Run: headless pygame with SDL's dummy video driver; simulated clock (each Clock.tick advances the game by its frame time, no real sleeping); random seed 0; keys injected as events and as key.get_pressed() state; mouse plan: one left click at the window centre at the start of phase 2, then a move to the lower-right quarter at the start of phase 3.
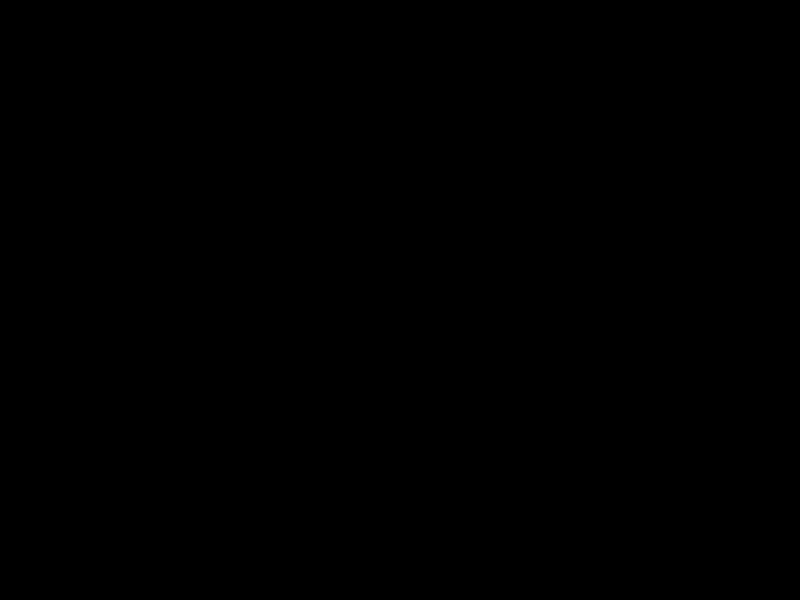
Frame 1 of 4 · flips 1–60 · no input
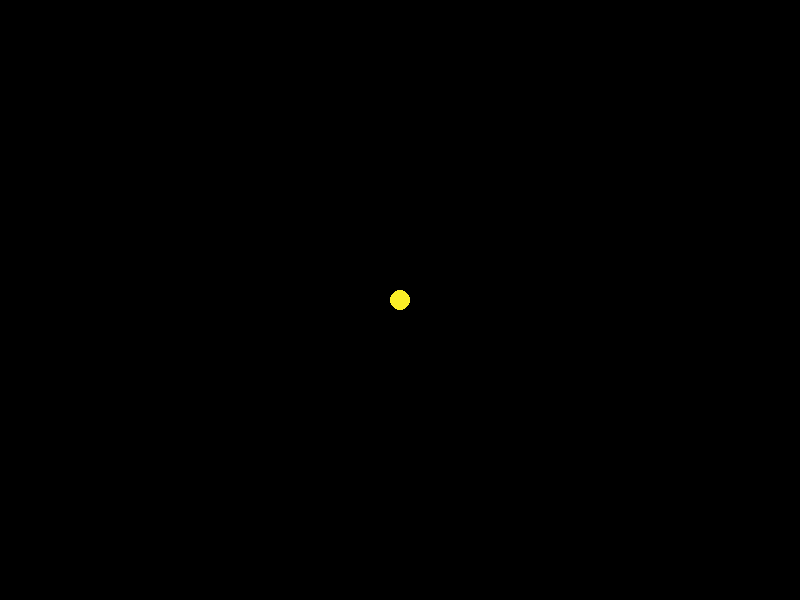
Frame 2 of 4 · flips 61–180 · clicked the window centre · tapped SPACE, RETURN · held RIGHT (→), D
Frame 3 of 4 · flips 181–300 · moved the mouse to the lower-right quarter · held DOWN (↓), S · screen unchanged from frame 2, image omitted
Frame 4 of 4 · flips 301–420 · held LEFT (←), A, UP (↑), W · screen unchanged from frame 3, image omitted

The pygame program that drew these frames:

import pygame
pygame.init()
screen=pygame.display.set_mode([800,600])
keep_going=True
YELLOW=(250,237,39)
radius=10
mousedown=False
while keep_going:
     for event in pygame.event.get():
          if event.type==pygame.QUIT:
             keep_going=False
          if event.type==pygame.MOUSEBUTTONDOWN:
             mousedown=True
          if event.type==pygame.MOUSEBUTTONUP:
             mousedown=False
          if mousedown:
             spot=pygame.mouse.get_pos()
             pygame.draw.circle(screen,YELLOW,spot,radius)
     pygame.display.update()
pygame.quit()
